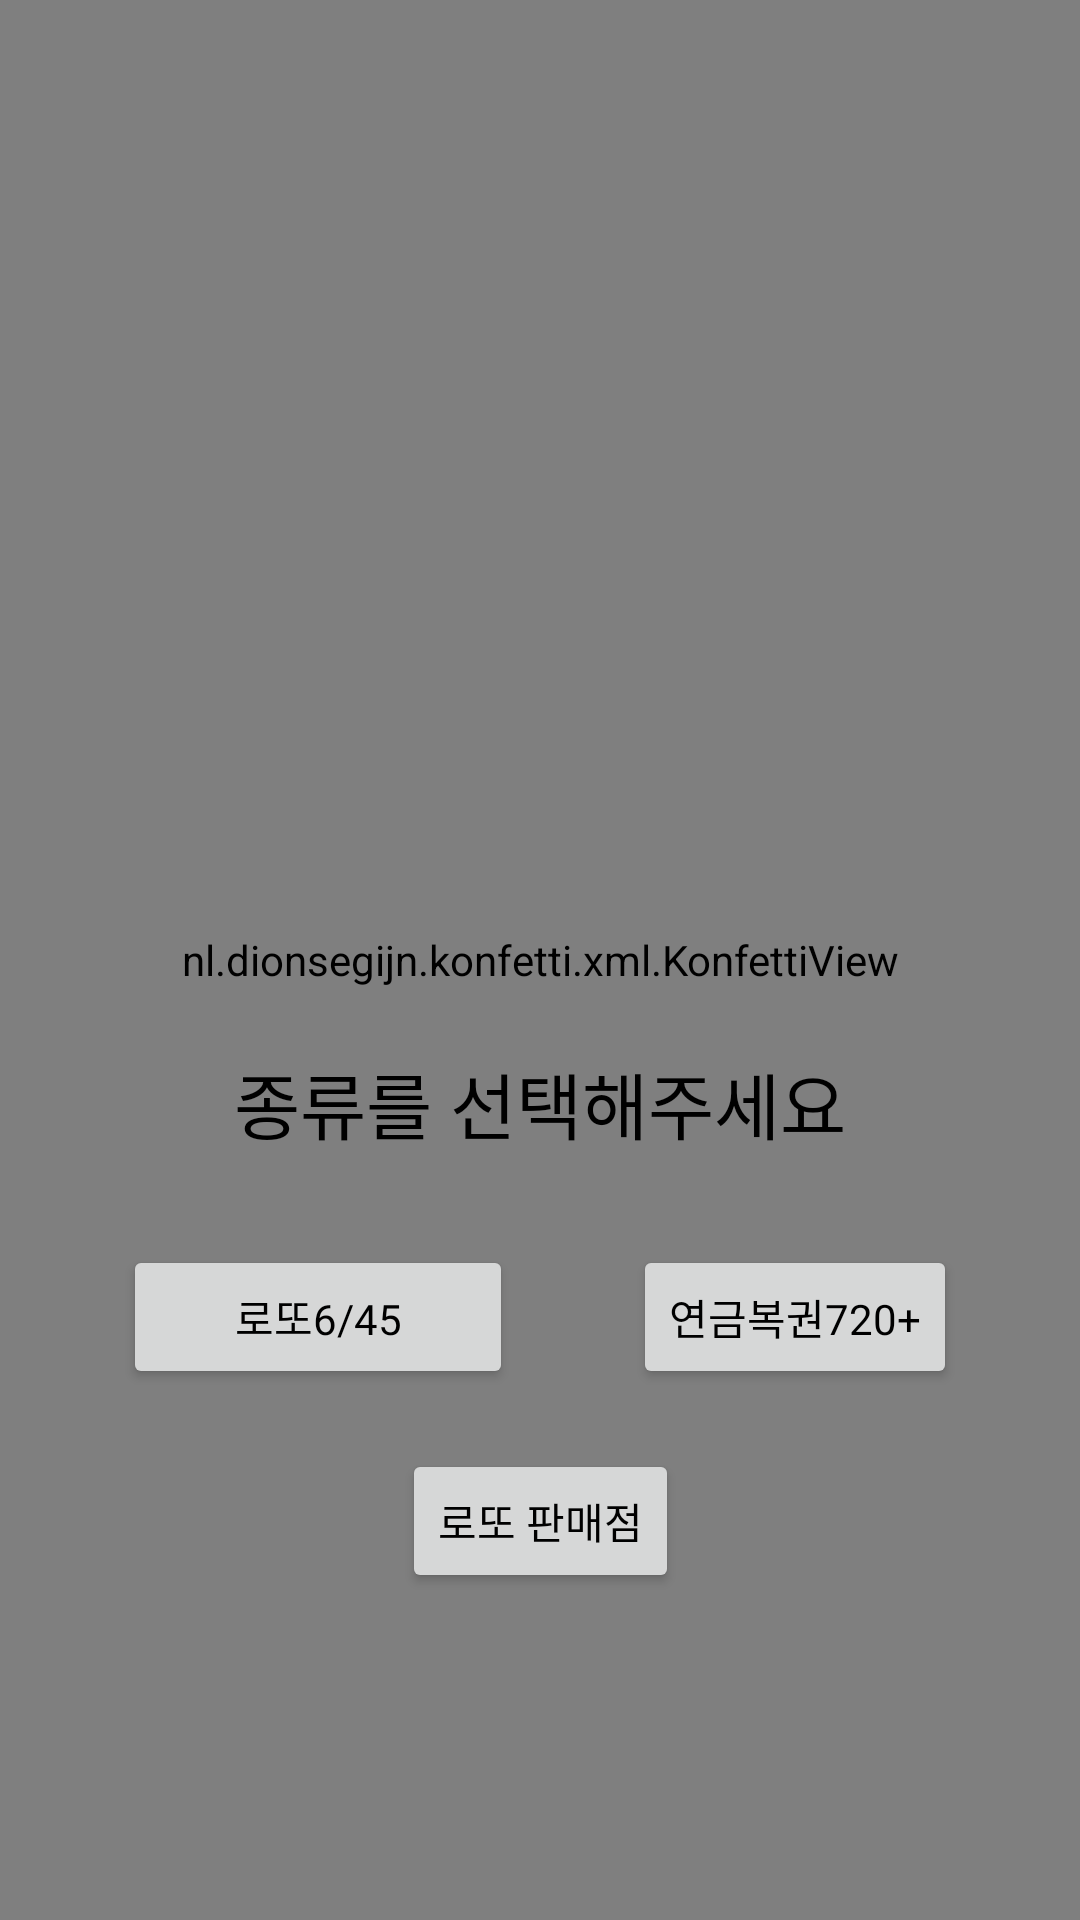

This screen was rendered from an Android layout file. Write that file and the resources it references.
<!-- AndroidManifest.xml: application theme Theme.Lotto -->
<!-- res/layout/activity_intro.xml -->
<?xml version="1.0" encoding="utf-8"?>
    <androidx.constraintlayout.widget.ConstraintLayout
        xmlns:android="http://schemas.android.com/apk/res/android"
        xmlns:app="http://schemas.android.com/apk/res-auto"
        xmlns:tools="http://schemas.android.com/tools"
        android:layout_width="match_parent"
        android:layout_height="match_parent"
        tools:context="com.simple.lotto.IntroActivity">

        <nl.dionsegijn.konfetti.xml.KonfettiView
            android:id="@+id/konfettiView"
            android:layout_width="match_parent"
            android:layout_height="match_parent"
            app:layout_constraintBottom_toBottomOf="parent"
            app:layout_constraintEnd_toEndOf="parent"
            app:layout_constraintStart_toStartOf="parent"
            app:layout_constraintTop_toTopOf="parent" />

        <ImageView
            android:id="@+id/imageView4"
            android:layout_width="0dp"
            android:layout_height="wrap_content"
            android:layout_marginTop="30dp"
            android:contentDescription="@string/todo"
            android:src="@drawable/lottomain4"
            app:layout_constraintEnd_toEndOf="parent"
            app:layout_constraintHorizontal_bias="0.0"
            app:layout_constraintStart_toStartOf="parent"
            app:layout_constraintTop_toTopOf="parent" />

        <Button
            android:id="@+id/button_lotto"
            android:layout_width="130dp"
            android:layout_height="wrap_content"
            android:layout_marginStart="60dp"
            android:layout_marginEnd="20dp"
            android:layout_marginBottom="177dp"
            android:fontFamily="@font/gwangyang"
            android:text="@string/_6_45"
            android:textColor="@color/textColor"
            app:layout_constraintBottom_toBottomOf="parent"
            app:layout_constraintEnd_toStartOf="@+id/button_pension"
            app:layout_constraintStart_toStartOf="parent" />

        <Button
            android:id="@+id/button_pension"
            android:layout_width="wrap_content"
            android:layout_height="wrap_content"
            android:layout_marginStart="20dp"
            android:layout_marginEnd="60dp"
            android:layout_marginBottom="177dp"
            android:fontFamily="@font/gwangyang"
            android:text="@string/_720"
            android:textColor="@color/textColor"
            app:layout_constraintBottom_toBottomOf="parent"
            app:layout_constraintEnd_toEndOf="parent"
            app:layout_constraintStart_toEndOf="@+id/button_lotto" />

        <Button
            android:id="@+id/webViewButton"
            android:layout_width="wrap_content"
            android:layout_height="wrap_content"
            android:layout_marginTop="20dp"
            android:fontFamily="@font/gwangyang"
            android:text="로또 판매점"
            android:textColor="@color/black"
            app:layout_constraintEnd_toEndOf="parent"
            app:layout_constraintStart_toStartOf="parent"
            app:layout_constraintTop_toBottomOf="@+id/button_lotto" />


        <TextView
            android:id="@+id/textView2"
            android:layout_width="0dp"
            android:layout_height="wrap_content"
            android:layout_marginBottom="30dp"
            android:fontFamily="@font/neo"
            android:text="@string/intro_main"
            android:textAlignment="center"
            android:textSize="24sp"
            app:layout_constraintBottom_toTopOf="@+id/button_lotto"
            app:layout_constraintEnd_toEndOf="parent"
            app:layout_constraintHorizontal_bias="1.0"
            app:layout_constraintStart_toStartOf="parent" />


</androidx.constraintlayout.widget.ConstraintLayout>
<!-- resources referenced by this layout -->
<resources>
  <color name="black">#FF000000</color>
  <color name="textColor">#000000</color>
  <string name="_6_45">로또6/45</string>
  <string name="_720">연금복권720+</string>
  <string name="intro_main">종류를 선택해주세요</string>
  <string name="todo">TODO</string>
  <color name="md_theme_light_primary">#F9E534</color>F9E534
  <color name="md_theme_light_onPrimary">#FFFFFF</color>
  <color name="md_theme_light_primaryContainer">#695F00</color>
  <color name="md_theme_light_onPrimaryContainer">#201C00</color>
  <color name="md_theme_light_secondary">#645F41</color>
  <color name="md_theme_light_onSecondary">#FFFFFF</color>
  <color name="md_theme_light_secondaryContainer">#EBE3BD</color>
  <color name="md_theme_light_onSecondaryContainer">#1F1C05</color>
  <color name="md_theme_light_tertiary">#406652</color>
  <color name="md_theme_light_onTertiary">#FFFFFF</color>
  <color name="md_theme_light_tertiaryContainer">#C2ECD3</color>
  <color name="md_theme_light_onTertiaryContainer">#002113</color>
  <color name="md_theme_light_error">#BA1A1A</color>
  <color name="md_theme_light_errorContainer">#FFDAD6</color>
  <color name="md_theme_light_onError">#FFFFFF</color>
  <color name="md_theme_light_onErrorContainer">#410002</color>
  <color name="md_theme_light_background">#FFFBFF</color>
  <color name="md_theme_light_onBackground">#1D1C16</color>
  <color name="md_theme_light_surface">#FFFBFF</color>
  <color name="md_theme_light_onSurface">#1D1C16</color>
  <color name="md_theme_light_surfaceVariant">#E8E2D0</color>
  <color name="md_theme_light_onSurfaceVariant">#4A473A</color>
  <color name="md_theme_light_outline">#7B7768</color>
  <color name="md_theme_light_inverseOnSurface">#F5F0E7</color>
  <color name="md_theme_light_inverseSurface">#32302A</color>
  <color name="md_theme_light_inversePrimary">#DBC90A</color>
</resources>
